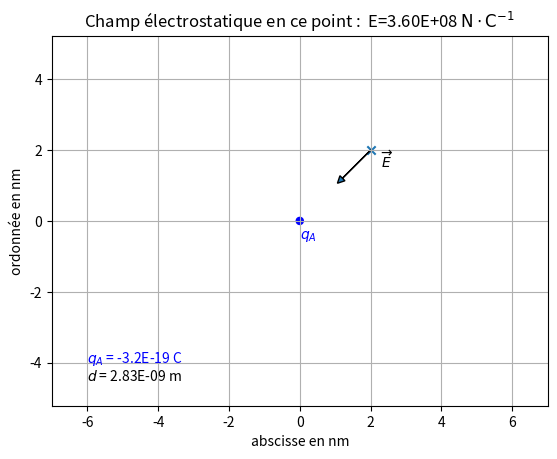

Here is the Python script that generated this plot:
import matplotlib.pyplot as plt
from math import *

#placement de la particule source du champ
x_charge=0 #position au centre du graphique, ne pas modifier
y_charge=0 #position au centre du graphique, ne pas modifier

#Charge en fonction de la charge élementaire e
charge=-2.0

#coordonnées de la position à laquelle on est soumis au champ
x=2
y=2

#affichage d'un message d'erreur si la demande de placement se situe au niveau de la particule;
if x==x_charge and y==y_charge :
    print("Erreur car la charge se situe au niveau de la particule")
    print("Fermez cette fenêtre et recommencez" )
    sys.exit(0)

# distance entre l'origine et la charge
Dist = ((x-x_charge)**2+(y-y_charge)**2)**0.5

#Modélisation du champ selon deux vecteurs Ex et Ey
Ex=charge*(x-x_charge)/Dist**3
Ey=charge*(y-y_charge)/Dist**3

#Valeur du champ à afficher sur le graphique
E=9e9*abs(charge)*1.6e-19/(Dist*1e-9)**2

#conversion en "string" pour pouvoir être affichée
E=str("%.2E"%E)


#graphique
xmin, ymin, xmax, ymax = -7,-7,7,7
plt.axis("equal")

#titre avec valeur du champ
plt.title("Champ électrostatique en ce point :  E="+E+" $\mathrm{N\cdot C^{-1}}$")#Unité modifiée
plt.xlabel("abscisse en nm")
plt.ylabel("ordonnée en nm")


plt.xlim(xmin, xmax)
plt.ylim(ymin, ymax)
ax = plt.gca()
plt.grid()

# Représentation de la charge centrale
radius = .05*charge  #la taille va être modifiée avec la valeur de la charge
color = 'red' if charge > 0 else 'blue'
circle = plt.Circle((x_charge, y_charge), radius, color=color)
ax.add_artist(circle)
plt.text(0,-0.5,"$q_A$",color=color)


charge=charge*1.6e-19
qA=str("%.1E"%charge)
plt.text(-6,-4,"$q_A$ = "+qA+ " C",color=color)

#valeur de la distance à afficher
Dist=Dist*1.e-9
d=str("%.2E"%Dist)
plt.text(-6,-4.5,"$d$ = "+d+ " m")

# Représentation du champ électrique
plt.scatter(x,y,marker="x")
plt.text(x+0.3,y-0.5,"$\overrightarrow{E}$")
plt.arrow(x,y,4.5*Ex,4.5*Ey,ec="k",head_width=0.2,head_length=0.2) #coeff de proportionnalité pour la longueur changé

plt.show()


